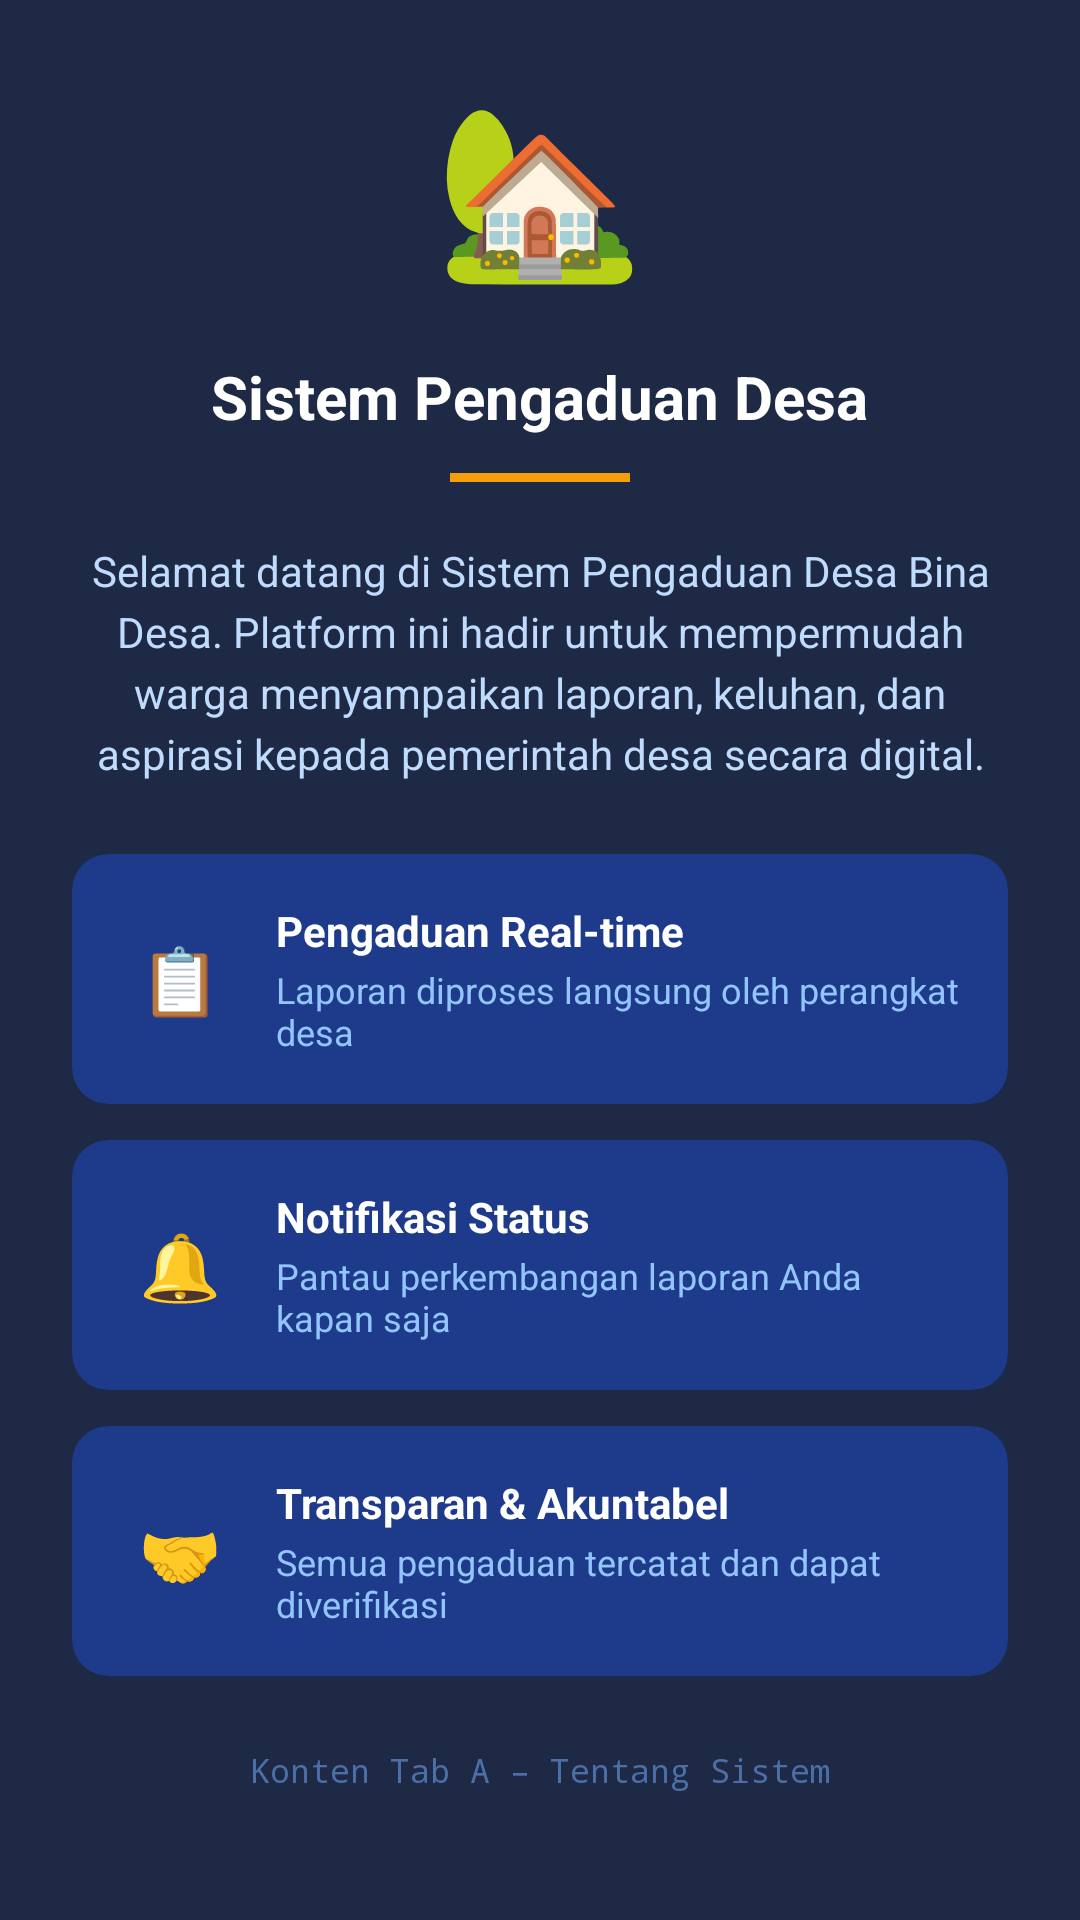

Layout XML and referenced resources for this Android screen:
<!-- AndroidManifest.xml: application theme Theme.Demegflower -->
<!-- res/layout/fragment_tab_a.xml -->
<?xml version="1.0" encoding="utf-8"?>
<ScrollView
    xmlns:android="http://schemas.android.com/apk/res/android"
    android:layout_width="match_parent"
    android:layout_height="match_parent"
    android:background="@color/colorNavy">

    <LinearLayout
        android:layout_width="match_parent"
        android:layout_height="wrap_content"
        android:orientation="vertical"
        android:padding="24dp"
        android:gravity="center_horizontal">

        
        <TextView
            android:layout_width="wrap_content"
            android:layout_height="wrap_content"
            android:text="🏡"
            android:textSize="56sp"
            android:layout_marginBottom="20dp" />

        
        <TextView
            android:layout_width="wrap_content"
            android:layout_height="wrap_content"
            android:text="Sistem Pengaduan Desa"
            android:textColor="#FFFFFF"
            android:textSize="20sp"
            android:textStyle="bold"
            android:gravity="center"
            android:layout_marginBottom="12dp" />

        
        <View
            android:layout_width="60dp"
            android:layout_height="3dp"
            android:background="@color/colorAccent"
            android:layout_marginBottom="20dp" />

        
        <TextView
            android:layout_width="match_parent"
            android:layout_height="wrap_content"
            android:text="Selamat datang di Sistem Pengaduan Desa Bina Desa. Platform ini hadir untuk mempermudah warga menyampaikan laporan, keluhan, dan aspirasi kepada pemerintah desa secara digital."
            android:textColor="#BFDBFE"
            android:textSize="14sp"
            android:lineSpacingExtra="4dp"
            android:gravity="center"
            android:layout_marginBottom="24dp" />

        
        <androidx.cardview.widget.CardView
            xmlns:app="http://schemas.android.com/apk/res-auto"
            android:layout_width="match_parent"
            android:layout_height="wrap_content"
            android:layout_marginBottom="12dp"
            app:cardBackgroundColor="#1E3A8A"
            app:cardCornerRadius="12dp"
            app:cardElevation="0dp">

            <LinearLayout
                android:layout_width="match_parent"
                android:layout_height="wrap_content"
                android:orientation="horizontal"
                android:gravity="center_vertical"
                android:padding="16dp">

                <TextView
                    android:layout_width="40dp"
                    android:layout_height="40dp"
                    android:text="📋"
                    android:textSize="22sp"
                    android:gravity="center" />

                <LinearLayout
                    android:layout_width="0dp"
                    android:layout_height="wrap_content"
                    android:layout_weight="1"
                    android:orientation="vertical"
                    android:layout_marginStart="12dp">

                    <TextView
                        android:layout_width="wrap_content"
                        android:layout_height="wrap_content"
                        android:text="Pengaduan Real-time"
                        android:textColor="#FFFFFF"
                        android:textSize="14sp"
                        android:textStyle="bold" />

                    <TextView
                        android:layout_width="wrap_content"
                        android:layout_height="wrap_content"
                        android:text="Laporan diproses langsung oleh perangkat desa"
                        android:textColor="#93C5FD"
                        android:textSize="12sp"
                        android:layout_marginTop="2dp" />
                </LinearLayout>
            </LinearLayout>
        </androidx.cardview.widget.CardView>

        
        <androidx.cardview.widget.CardView
            xmlns:app="http://schemas.android.com/apk/res-auto"
            android:layout_width="match_parent"
            android:layout_height="wrap_content"
            android:layout_marginBottom="12dp"
            app:cardBackgroundColor="#1E3A8A"
            app:cardCornerRadius="12dp"
            app:cardElevation="0dp">

            <LinearLayout
                android:layout_width="match_parent"
                android:layout_height="wrap_content"
                android:orientation="horizontal"
                android:gravity="center_vertical"
                android:padding="16dp">

                <TextView
                    android:layout_width="40dp"
                    android:layout_height="40dp"
                    android:text="🔔"
                    android:textSize="22sp"
                    android:gravity="center" />

                <LinearLayout
                    android:layout_width="0dp"
                    android:layout_height="wrap_content"
                    android:layout_weight="1"
                    android:orientation="vertical"
                    android:layout_marginStart="12dp">

                    <TextView
                        android:layout_width="wrap_content"
                        android:layout_height="wrap_content"
                        android:text="Notifikasi Status"
                        android:textColor="#FFFFFF"
                        android:textSize="14sp"
                        android:textStyle="bold" />

                    <TextView
                        android:layout_width="wrap_content"
                        android:layout_height="wrap_content"
                        android:text="Pantau perkembangan laporan Anda kapan saja"
                        android:textColor="#93C5FD"
                        android:textSize="12sp"
                        android:layout_marginTop="2dp" />
                </LinearLayout>
            </LinearLayout>
        </androidx.cardview.widget.CardView>

        
        <androidx.cardview.widget.CardView
            xmlns:app="http://schemas.android.com/apk/res-auto"
            android:layout_width="match_parent"
            android:layout_height="wrap_content"
            android:layout_marginBottom="24dp"
            app:cardBackgroundColor="#1E3A8A"
            app:cardCornerRadius="12dp"
            app:cardElevation="0dp">

            <LinearLayout
                android:layout_width="match_parent"
                android:layout_height="wrap_content"
                android:orientation="horizontal"
                android:gravity="center_vertical"
                android:padding="16dp">

                <TextView
                    android:layout_width="40dp"
                    android:layout_height="40dp"
                    android:text="🤝"
                    android:textSize="22sp"
                    android:gravity="center" />

                <LinearLayout
                    android:layout_width="0dp"
                    android:layout_height="wrap_content"
                    android:layout_weight="1"
                    android:orientation="vertical"
                    android:layout_marginStart="12dp">

                    <TextView
                        android:layout_width="wrap_content"
                        android:layout_height="wrap_content"
                        android:text="Transparan &amp; Akuntabel"
                        android:textColor="#FFFFFF"
                        android:textSize="14sp"
                        android:textStyle="bold" />

                    <TextView
                        android:layout_width="wrap_content"
                        android:layout_height="wrap_content"
                        android:text="Semua pengaduan tercatat dan dapat diverifikasi"
                        android:textColor="#93C5FD"
                        android:textSize="12sp"
                        android:layout_marginTop="2dp" />
                </LinearLayout>
            </LinearLayout>
        </androidx.cardview.widget.CardView>

        
        <TextView
            android:layout_width="wrap_content"
            android:layout_height="wrap_content"
            android:text="Konten Tab A – Tentang Sistem"
            android:textColor="#4B6FA8"
            android:textSize="11sp"
            android:fontFamily="monospace" />

    </LinearLayout>
</ScrollView>
<!-- resources referenced by this layout -->
<resources>
  <color name="colorAccent">#F59E0B</color>
  <color name="colorNavy">#1E2A45</color>
  <style name="Theme.Demegflower" parent="Base.Theme.Demegflower" />
  <style name="Base.Theme.Demegflower" parent="Theme.Material3.DayNight.NoActionBar">
          
          
      </style>
</resources>
